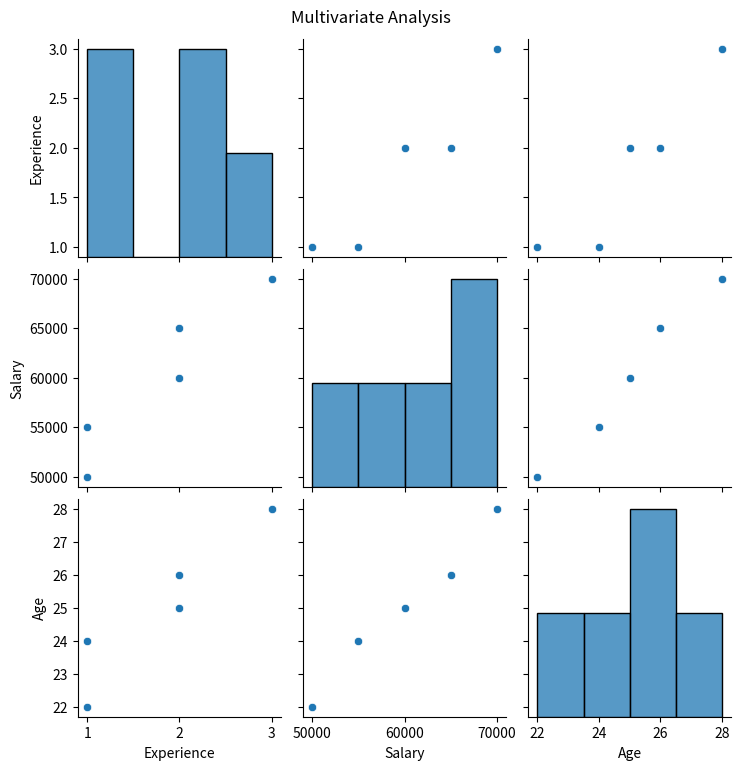

This figure's Python source:
import seaborn as sns
import pandas as pd
import matplotlib.pyplot as plt
df = pd.DataFrame({
 'Experience': [1, 2, 1, 3, 2],
 'Salary': [50000, 60000, 55000, 70000, 65000],
 'Age': [22, 25, 24, 28, 26]
})
sns.pairplot(df)
plt.suptitle("Multivariate Analysis", y=1.02)
plt.show()

'''
Program 10: Multivariate Analysis
🎯 Goal:
Analyze three or more variables at once to understand complex relationships.

🧠 What is Multivariate Analysis?
“Multi” means more than two.

Helps answer:

How do multiple factors together affect a result?

Is one variable more influential than another?

Common tools:

Pair plots

Heatmaps (correlation matrix)

Multivariate regression

Explanation of the Code:
Part	What It Does
df.corr()	Calculates correlation between all pairs of numerical columns
sns.heatmap()	Visually shows how strongly each pair of variables are correlated
sns.pairplot()	Shows scatterplots, histograms, and relationships between all variables at once

📊 Sample Output (Printed Correlation Matrix):

📋 Correlation Matrix:
               Hours_Studied  Sleep_Hours  Exam_Score
Hours_Studied         1.000        -0.99        0.99
Sleep_Hours          -0.99         1.000       -0.99
Exam_Score            0.99        -0.99        1.000
Hours studied ⬆️ → Exam score ⬆️

Sleep hours ⬆️ → Exam score ⬇️ (possibly less study time)

👦 Think Like a Kid:
“I study more, I get higher marks, but if I sleep too much, I might not have time to study. Multivariate analysis helps me understand how all three things together affect my exam.”

'''